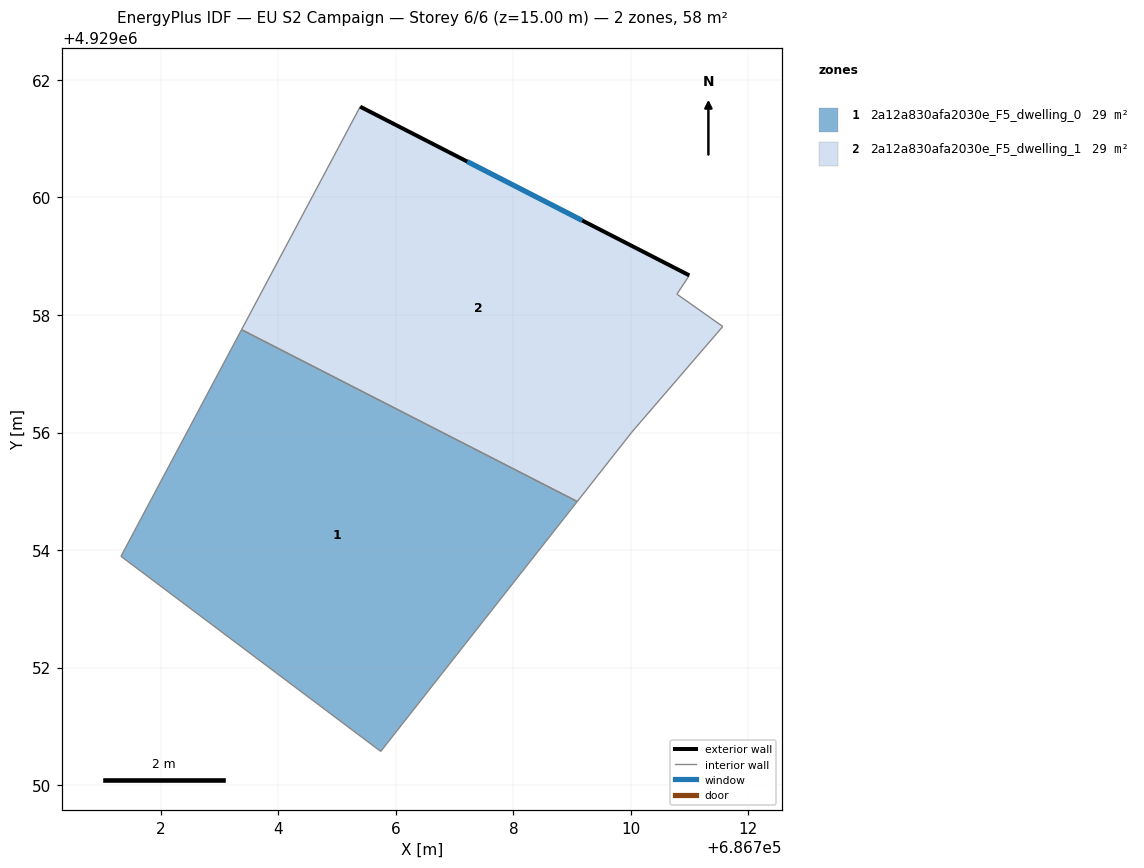
=== STOREY PLAN SPEC (per zone: floor XY polygon, exterior-wall plan segments, windows/doors) ===
zone 1: 2a12a830afa2030e_F5_dwelling_0  (29.0 m²)
  floor: (686705.74, 4929050.57) (686709.09, 4929054.83) (686703.38, 4929057.75) (686701.32, 4929053.89)
  interior walls: 4
zone 2: 2a12a830afa2030e_F5_dwelling_1  (29.0 m²)
  floor: (686710.02, 4929056.01) (686711.56, 4929057.80) (686710.78, 4929058.35) (686710.99, 4929058.67) (686705.39, 4929061.54) (686703.38, 4929057.75) (686709.09, 4929054.83)
  exterior wall: (686705.39, 4929061.54) – (686710.99, 4929058.67)  [6.3 m]
    window: (686707.22, 4929060.61) – (686709.17, 4929059.61)  [2.3 m²]
  interior walls: 6

=== DERIVED (storey summary) ===
Building: EU S2 Campaign
Storey: 6 of 6  (floor level z = 15.00 m)
Storey gross floor area: 57.9 m²
Zones on this storey: 2
  - 2a12a830afa2030e_F5_dwelling_0: floor 29.0 m²
  - 2a12a830afa2030e_F5_dwelling_1: floor 29.0 m²; exterior wall 6.3 m (18.9 m²); 1 window(s) 2.3 m²; WWR 12.2%
Zone adjacency (shared interzone walls):
  - 2a12a830afa2030e_F5_dwelling_0 ↔ 2a12a830afa2030e_F5_dwelling_1